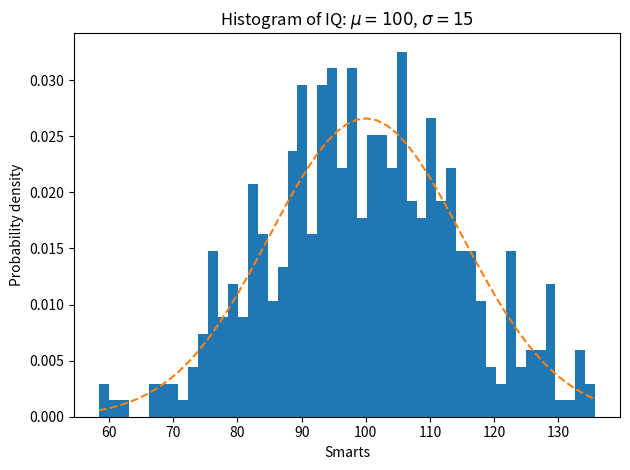

This figure's Python source:
"""
=========================================================
Demo of the histogram (hist) function with a few features
=========================================================

In addition to the basic histogram, this demo shows a few optional
features:

    * Setting the number of data bins
    * The ``normed`` flag, which normalizes bin heights so that the
      integral of the histogram is 1. The resulting histogram is an
      approximation of the probability density function.
    * Setting the face color of the bars
    * Setting the opacity (alpha value).

Selecting different bin counts and sizes can significantly affect the
shape of a histogram. The Astropy docs have a great section on how to
select these parameters:
http://docs.astropy.org/en/stable/visualization/histogram.html
"""

import numpy as np
import matplotlib.mlab as mlab
import matplotlib.pyplot as plt
#import scipy as spy
import scipy as spy

np.random.seed(0)

# example data
mu = 100  # mean of distribution
sigma = 15  # standard deviation of distribution
x = mu + sigma * np.random.randn(437)

num_bins = 50

fig, ax = plt.subplots()

# the histogram of the data
n, bins, patches = ax.hist(x, num_bins, density=1)

# add a 'best fit' line
y = spy.stats.norm.pdf(bins, mu, sigma)
ax.plot(bins, y, '--')
ax.set_xlabel('Smarts')
ax.set_ylabel('Probability density')
ax.set_title(r'Histogram of IQ: $\mu=100$, $\sigma=15$')

# Tweak spacing to prevent clipping of ylabel
fig.tight_layout()
plt.show()
